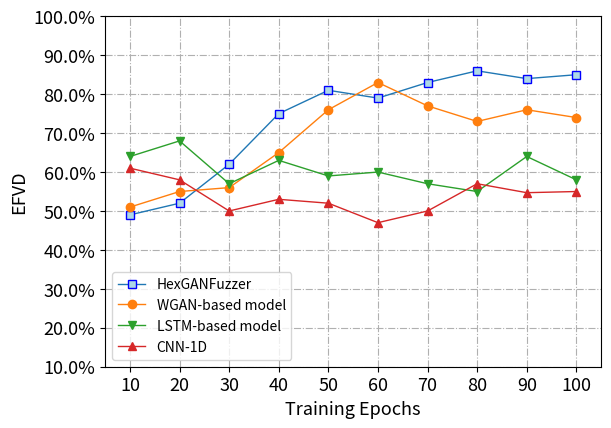

Source code (Python):
# import matplotlib.pyplot as plt
#
# import numpy as np
#
# # a=np.linspace(-np.pi,np.pi,100)
# # b=np.sin(a)
# # c=np.cos(a)
# a = [0,50]
# b = [1,100]
#
# s=plt.plot(a,b)
#
# plt.show()
# -*- coding: utf-8 -*-
# import matplotlib.pyplot as plt
# names = ['1E', '2E', '3E', '4E', '5E']
# x = range(len(names))
# y = ['30%', '40%', '20%', '50%', '10%']
# plt.plot(x, y, 'ro-')
# plt.xticks(x, names, rotation=45)
# plt.margins(0.08)
# plt.subplots_adjust(bottom=0.15)
# plt.show()

from matplotlib.pyplot import plot,savefig
import matplotlib.pyplot as plt
from pylab import *                                 #支持中文
#mpl.rcParams['font.sans-serif'] = ['SimHei']

names = ['10', '20', '30', '40', '50', '60', '70', '80', '90', '100']
x = range(len(names))

y1 = [0.49, 0.52, 0.62, 0.75, 0.81, 0.79, 0.83, 0.86, 0.84, 0.85]
y2 = [0.51, 0.55, 0.56, 0.65, 0.76, 0.83, 0.77, 0.73, 0.76, 0.74]
y3 = [0.64, 0.68, 0.57, 0.63, 0.59, 0.60, 0.57, 0.55, 0.64, 0.58]
y4 = [0.61, 0.58, 0.50, 0.53, 0.52, 0.47, 0.50, 0.57, 0.547, 0.55]
# y5 = [0.57, 0.43, 0.35, 0.30, 0.21, 0.19, 0.18, 0.17, 0.17, 0.165]
#y1 = [0.15, 0.22, 0.40, 0.45, 0.47, 0.45, 0.50, 0.52]
# y2 = [0.77,0.66,0.555,0.33,0.22]
#plt.plot(x, y, 'ro-')
#plt.plot(x, y1, 'bo-')
plt.xlim(-0.5, 9.5)  # 限定纵轴的范围
plt.ylim(0.10, 1)  # 限定横轴的范围
plt.xticks(size=13)
plt.yticks(size=13)


#color 线条颜色 ms 点的大小，mec 点的外色，mfc点的内色，marker点的形式，
# plt.plot(x, y1, marker='s', mec='b', mfc='lightblue',ms='6',label='WGAN-based Method',linewidth=1,color='lightblue')
plt.plot(x, y1, marker='s', mec='b', mfc='lightblue',ms='6',label='HexGANFuzzer',linewidth=1,)
plt.plot(x, y2, marker='o',label='WGAN-based model', linewidth=1)
plt.plot(x, y3, marker='v',label='LSTM-based model', linewidth=1)
plt.plot(x, y4, marker='^',label='CNN-1D', linewidth=1)
# plt.plot(x, y5, marker='.',label='GPF', linewidth=1)


# plt.plot(x, y2, marker='*', ms=10,label=u'another line')

plt.legend()  # 让图例生效
# plt.xticks(x, names, rotation=45)
plt.xticks(x, names)
plt.margins(0)
plt.subplots_adjust(bottom=0.15)
plt.xlabel("Training Epochs",size=13) #X轴标签
plt.ylabel("EFVD",size=13) #Y轴标签
#plt.title("WGAN vs GAN on TIAR") #标题
plt.grid(True,linestyle='-.')
# plt.plot(y[:,0], 'ro')
# plt.axis('tight')x


def to_percent(temp, position):
    return '%2.1f' % (100 * temp) + '%'
savefig("C:\\Users\\<user>\\Desktop\\2.jpg")
plt.gca().yaxis.set_major_formatter(FuncFormatter(to_percent))
plt.savefig("TCRR.pdf", bbox_inches='tight',pad_inches=0.01)
plt.show()
